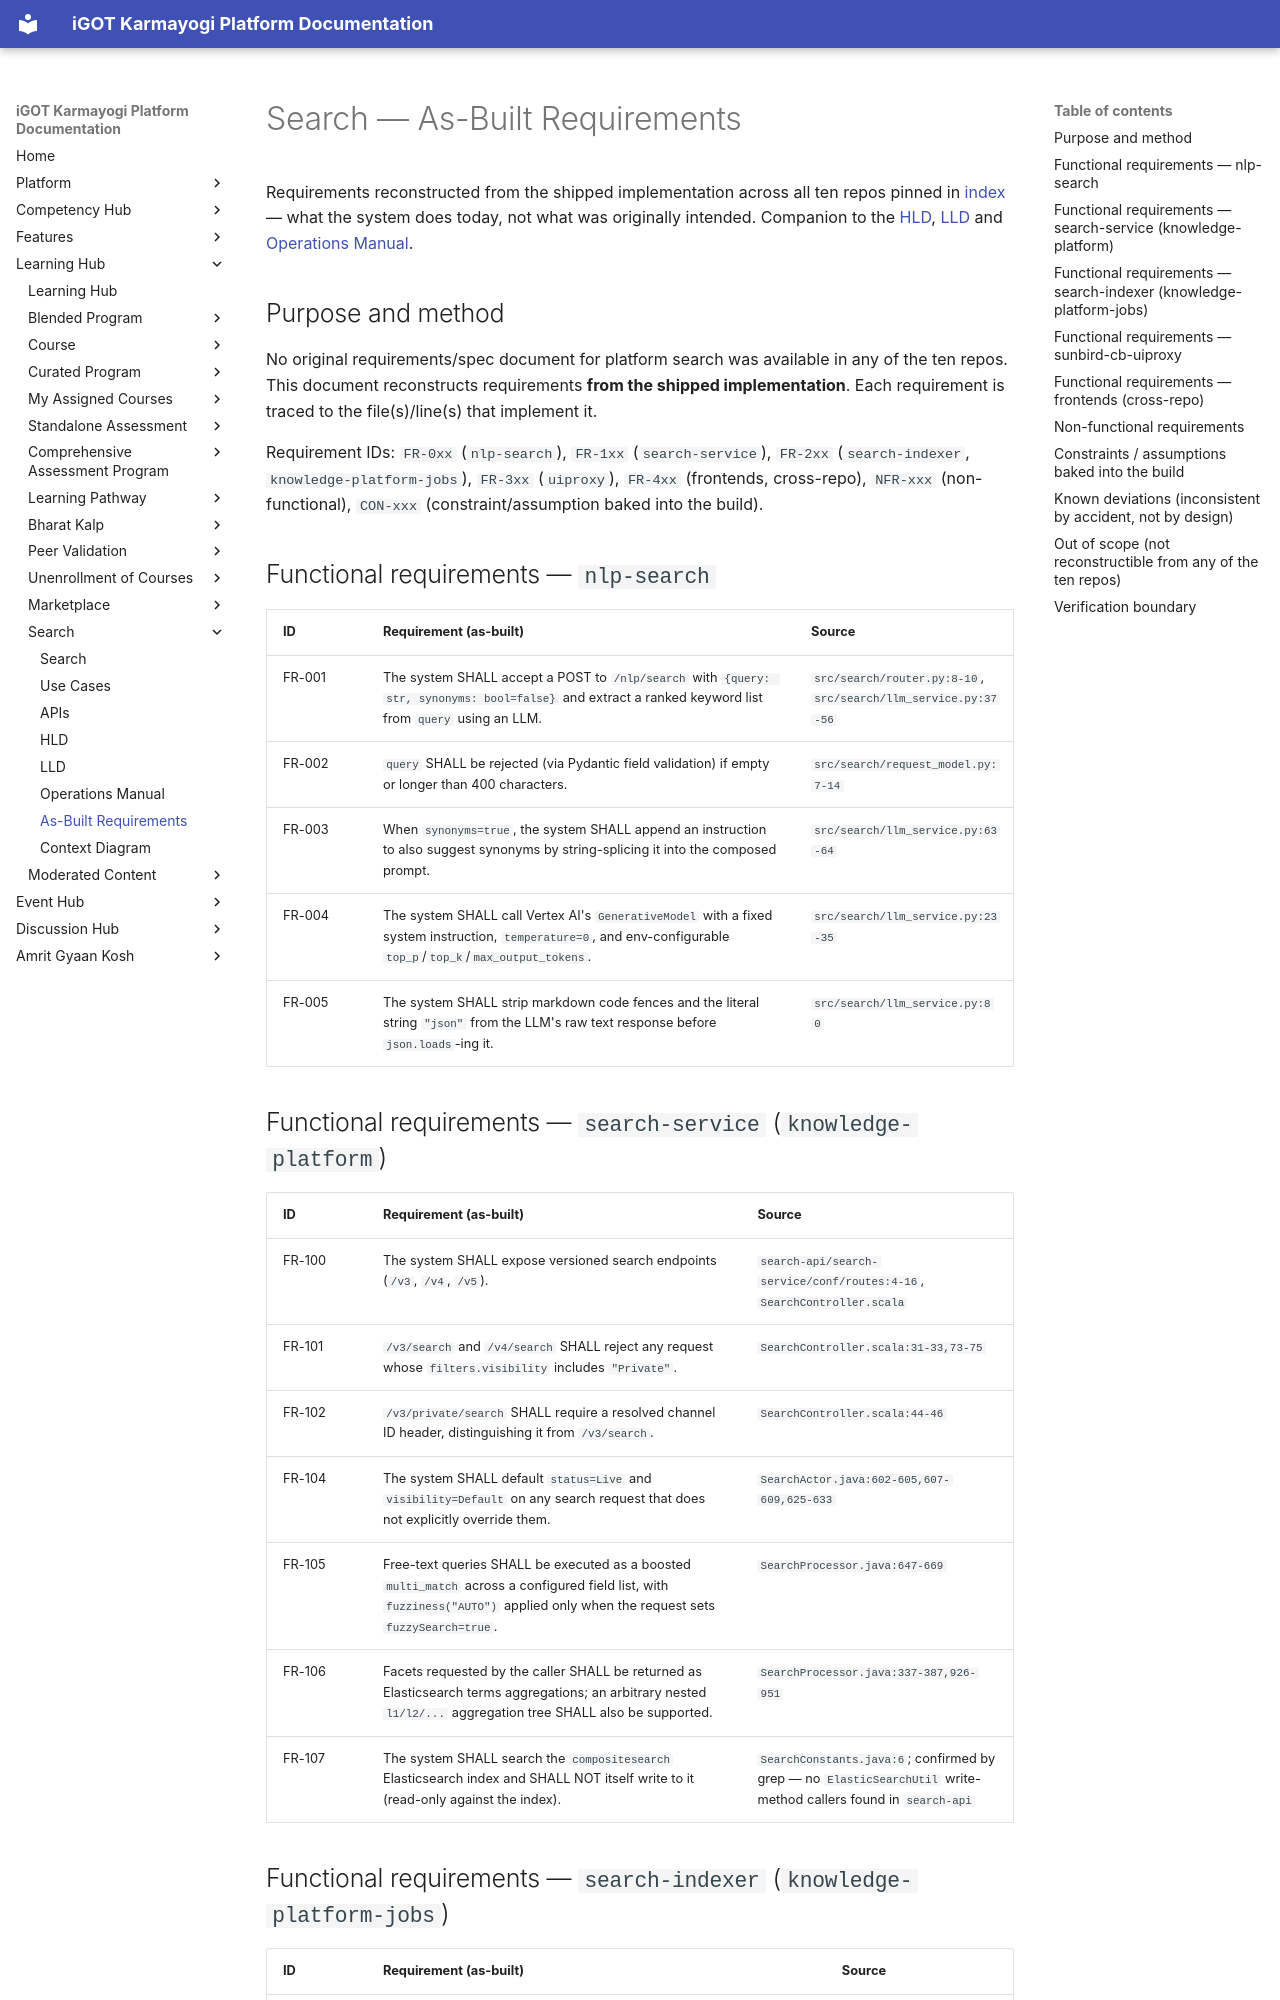

repository: KB-iGOT/igot-docs · page: learning-hub/search/as-built-requirements/index.html · generator: mkdocs

# Search — As-Built Requirements

Requirements reconstructed from the shipped implementation across all ten
repos pinned in [index](index.md) — what the system does today, not what
was originally intended. Companion to the [HLD](hld.md), [LLD](lld.md) and
[Operations Manual](operations-manual.md).

## Purpose and method

No original requirements/spec document for platform search was available in
any of the ten repos. This document reconstructs requirements **from the
shipped implementation**. Each requirement is traced to the file(s)/line(s)
that implement it.

Requirement IDs: `FR-0xx` (`nlp-search`), `FR-1xx` (`search-service`),
`FR-2xx` (`search-indexer`, `knowledge-platform-jobs`), `FR-3xx` (`uiproxy`),
`FR-4xx` (frontends, cross-repo), `NFR-xxx` (non-functional), `CON-xxx`
(constraint/assumption baked into the build).

## Functional requirements — `nlp-search`

| ID | Requirement (as-built) | Source |
|---|---|---|
| FR-001 | The system SHALL accept a POST to `/nlp/search` with `{query: str, synonyms: bool=false}` and extract a ranked keyword list from `query` using an LLM. | `src/search/router.py:8-10`, `src/search/llm_service.py:37-56` |
| FR-002 | `query` SHALL be rejected (via Pydantic field validation) if empty or longer than 400 characters. | `src/search/request_model.py:7-14` |
| FR-003 | When `synonyms=true`, the system SHALL append an instruction to also suggest synonyms by string-splicing it into the composed prompt. | `src/search/llm_service.py:63-64` |
| FR-004 | The system SHALL call Vertex AI's `GenerativeModel` with a fixed system instruction, `temperature=0`, and env-configurable `top_p`/`top_k`/`max_output_tokens`. | `src/search/llm_service.py:23-35` |
| FR-005 | The system SHALL strip markdown code fences and the literal string `"json"` from the LLM's raw text response before `json.loads`-ing it. | `src/search/llm_service.py:80` |

## Functional requirements — `search-service` (`knowledge-platform`)

| ID | Requirement (as-built) | Source |
|---|---|---|
| FR-100 | The system SHALL expose versioned search endpoints (`/v3`, `/v4`, `/v5`). | `search-api/search-service/conf/routes:4-16`, `SearchController.scala` |
| FR-101 | `/v3/search` and `/v4/search` SHALL reject any request whose `filters.visibility` includes `"Private"`. | `SearchController.scala:31-33,73-75` |
| FR-102 | `/v3/private/search` SHALL require a resolved channel ID header, distinguishing it from `/v3/search`. | `SearchController.scala:44-46` |
| FR-104 | The system SHALL default `status=Live` and `visibility=Default` on any search request that does not explicitly override them. | `SearchActor.java:602-605,607-609,625-633` |
| FR-105 | Free-text queries SHALL be executed as a boosted `multi_match` across a configured field list, with `fuzziness("AUTO")` applied only when the request sets `fuzzySearch=true`. | `SearchProcessor.java:647-669` |
| FR-106 | Facets requested by the caller SHALL be returned as Elasticsearch terms aggregations; an arbitrary nested `l1/l2/...` aggregation tree SHALL also be supported. | `SearchProcessor.java:337-387,926-951` |
| FR-107 | The system SHALL search the `compositesearch` Elasticsearch index and SHALL NOT itself write to it (read-only against the index). | `SearchConstants.java:6`; confirmed by grep — no `ElasticSearchUtil` write-method callers found in `search-api` |
